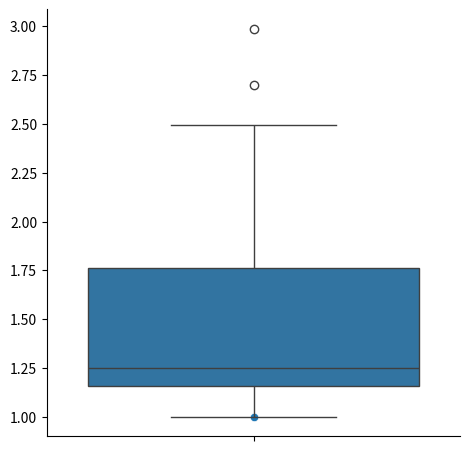
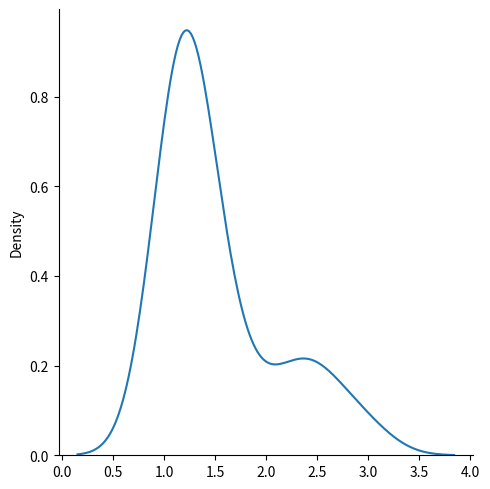
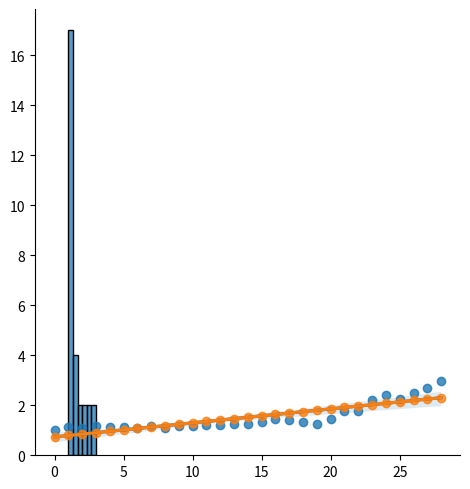

The matplotlib source for these figures, in order: (Note: this script raises an exception after producing the figures.)
# -*- coding: utf-8 -*-
"""Aus_REI_Solution.ipynb

Automatically generated by Colaboratory.

Original file is located at
    https://colab.research.google.com/<link-removed>

# Analysis of Australia's Renewable Energy Index values over time
"""

import pandas as pd
import numpy as np
import seaborn as sns
import matplotlib.pyplot as plt
from scipy.optimize import curve_fit

import warnings
warnings.filterwarnings('ignore')

import pandas as pd 
Values = [1,1.113572,1.075245,1.15586,1.143912,1.116324,1.098268,1.175124,1.104041,1.167808,1.180695,1.21909,1.199758,1.249765,1.254061,1.349376,1.452678,1.410458,1.32407,1.248624,1.457981,1.763525,1.766546,2.195194,2.42395,2.243455,2.49369,2.698886,2.987448]

df = pd.Series(Values)

df.describe()

"""Above values give us a numerical descriptive summary of the data.

## EDA

### Scatter Plot
"""

sns.relplot(data=df);

"""The values after the year 20 seem to be increasing exponentially.

### Box and whiskers plot
"""

sns.boxplot(df);

"""We see two values post the right whisker line here.
We can confirm if they are outliers with further analysis.

### KDE plot
"""

sns.displot(data=df,kind='kde');

"""Most of the values are between 0.5 to 2.0

### Histogram
"""

sns.displot(df);

"""This histogram shows the number of values *(count)* across intervals.

## Curve fitting
"""

y = df.values
ymean = np.mean(y)
ymean

x = df.index
xmean = np.mean(x)
xmean

slope = np.sum((x - xmean)*(y-ymean)) / np.sum((x-xmean)**2)
slope

intercept = ymean - slope * xmean
intercept

"""### Line curve

The line equation :-  Y = 0.056 X + 0.73
"""

predictions = slope * x + intercept

# type(predictions)

# np.sqrt(np.sum((predictions-y)**2))

sns.regplot(data=df, x=df.index,y=df.values)
sns.regplot(data=df, x=df.index,y=predictions);

"""### Exponential curve

The equation :-  Y = a (1 + r ) **bX
"""

def exPred(X):
    """ X should be df.index. """
    diff = 0

    for i in range(len(X)):
        if (i+1) != l:
            diff += (df.values[i+1] - df.values[i])
    gr = diff/l  # growth rate

    exPredictions = np.zeros(len(X))
    for i in range(len(X)):
        exPredictions[i] = (1+gr)**(0.55*i)
    
    return exPredictions

exPredictions = exPred(df.index)
exPredictions

sns.lineplot(x=df.index,y=df.values)
sns.lineplot(x=df.index,y=exPredictions)

"""# Moving Averages"""